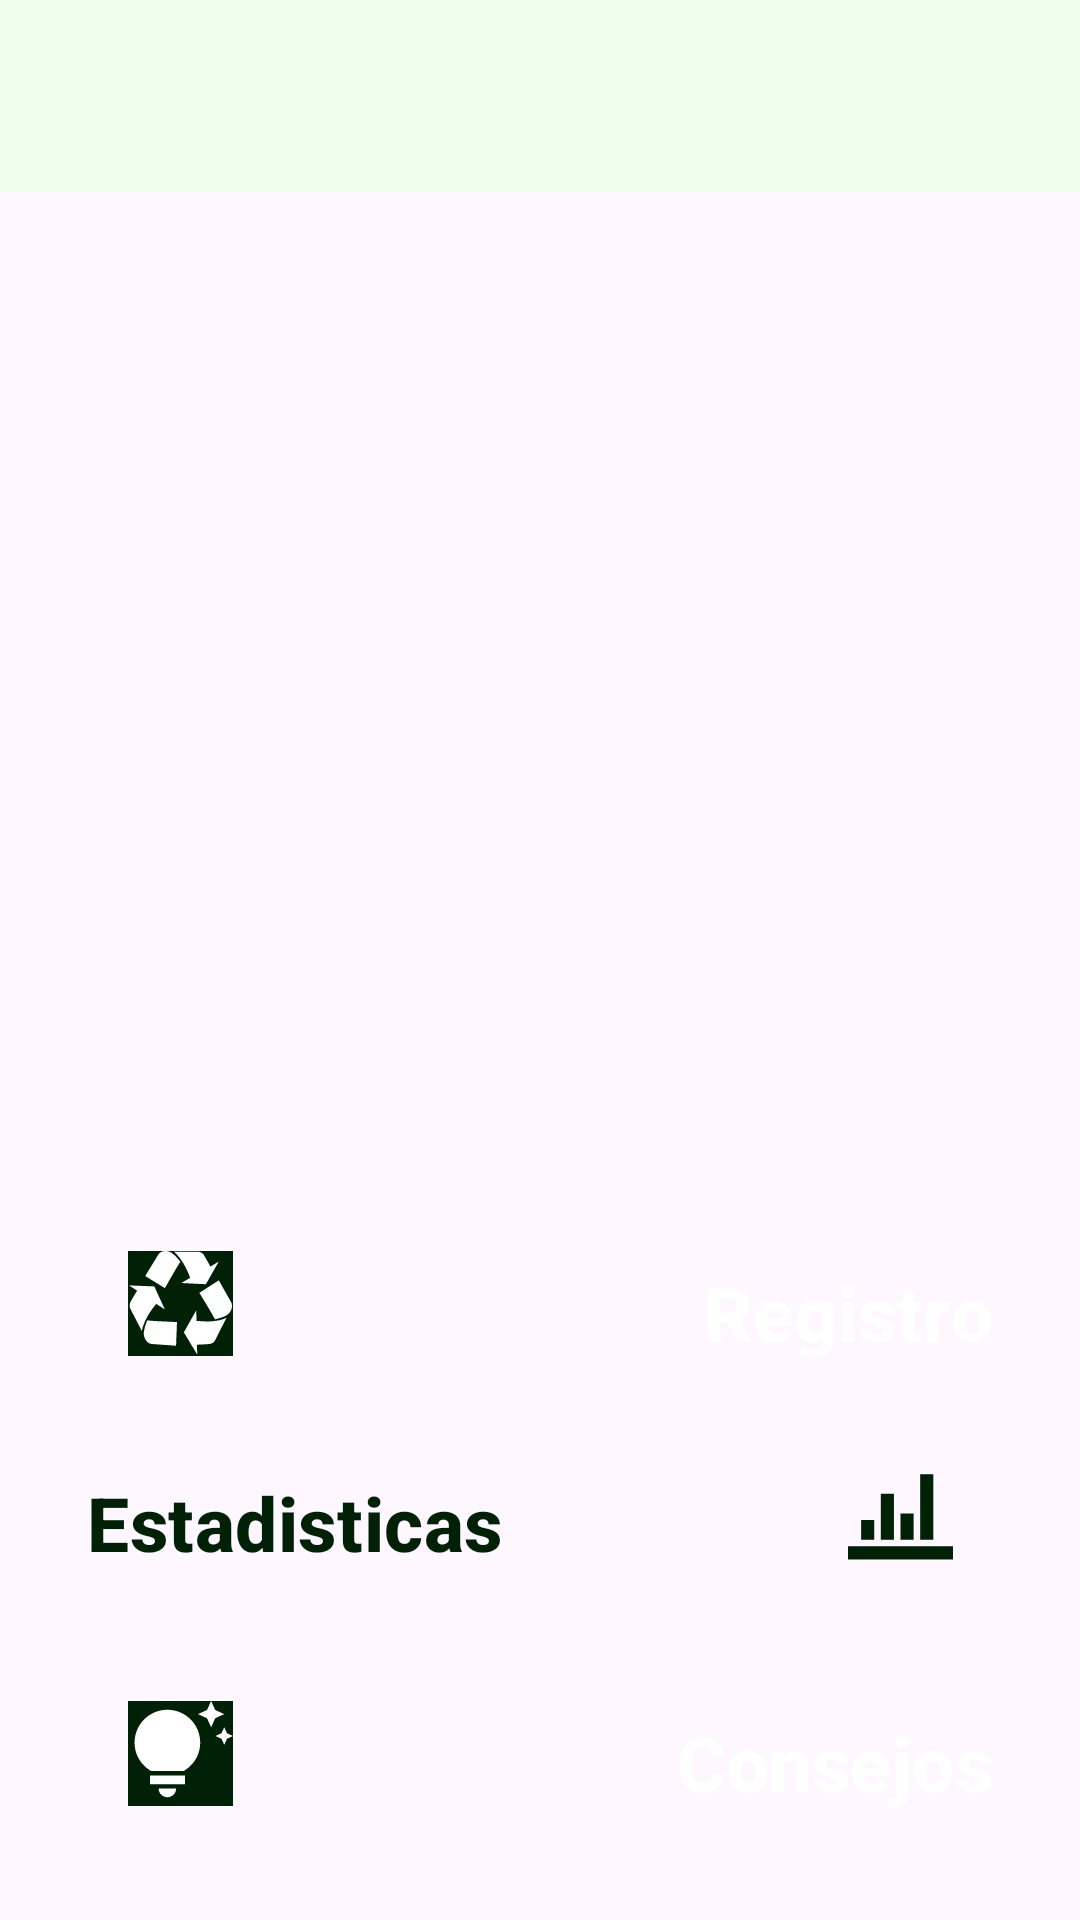

Produce the Android XML layout that renders to this screen, including the resource entries it uses.
<!-- AndroidManifest.xml: application theme Theme.EcoRecicla -->
<!-- res/layout/activity_home.xml -->
<?xml version="1.0" encoding="utf-8"?>
<androidx.constraintlayout.widget.ConstraintLayout xmlns:android="http://schemas.android.com/apk/res/android"
    xmlns:app="http://schemas.android.com/apk/res-auto"
    xmlns:tools="http://schemas.android.com/tools"
    android:layout_width="match_parent"
    android:layout_height="match_parent"
    tools:context=".Home"
    android:background="@drawable/fondo_ecorcicla1_03"
    android:screenOrientation="landscape"
    >

    <ImageView
        android:layout_width="137dp"
        android:layout_height="205dp"
        android:src="@drawable/eco_recicla_c"
        app:layout_constraintStart_toStartOf="parent"
        app:layout_constraintEnd_toEndOf="parent"
        app:layout_constraintTop_toTopOf="parent"
        android:layout_marginTop="93dp"

        />

    <Button
        android:id="@+id/btnRegistro"
        android:layout_width="350dp"
        android:layout_height="55dp"
        android:text="Registro"
        android:textColor="@color/white"
        android:textSize="25dp"
        android:textStyle="bold"
        android:textAlignment="textEnd"
        android:backgroundTint="@color/verde"
        app:layout_constraintStart_toStartOf="parent"
        app:layout_constraintEnd_toEndOf="parent"
        app:layout_constraintTop_toTopOf="parent"
        android:layout_marginTop="410dp"
        style="?attr/materialButtonOutlinedStyle"
        app:strokeColor="@color/verde"/>

    <Button
        android:id="@+id/btnEstadisticas"
        android:layout_width="350dp"
        android:layout_height="55dp"
        android:text="Estadisticas"
        android:textColor="@color/verde"
        android:textSize="25dp"
        android:textStyle="bold"
        android:textAlignment="textStart"
        android:backgroundTint="#A4F5AA"
        app:layout_constraintStart_toStartOf="parent"
        app:layout_constraintEnd_toEndOf="parent"
        app:layout_constraintTop_toTopOf="parent"
        android:layout_marginTop="480dp"
        style="?attr/materialButtonOutlinedStyle"
        app:strokeColor="@color/verde"
        />

    <Button
        android:id="@+id/btnConsejos"
        android:layout_width="350dp"
        android:layout_height="55dp"
        android:text="Consejos"
        android:textColor="@color/white"
        android:textSize="25dp"
        android:textStyle="bold"
        android:textAlignment="textEnd"
        android:backgroundTint="@color/verde"
        app:layout_constraintStart_toStartOf="parent"
        app:layout_constraintEnd_toEndOf="parent"
        app:layout_constraintTop_toTopOf="parent"
        android:layout_marginTop="560dp"
        style="?attr/materialButtonOutlinedStyle"
        app:strokeColor="@color/verde"/>

    <ImageView
        android:layout_width="35dp"
        android:layout_height="35dp"
        app:layout_constraintStart_toStartOf="parent"
        app:layout_constraintEnd_toEndOf="parent"
        app:layout_constraintTop_toTopOf="parent"
        android:src="@drawable/register"
        android:layout_marginTop="417dp"
        android:background="@color/verde"
        android:layout_marginRight="240dp"/>

    <ImageView
        android:layout_width="35dp"
        android:layout_height="35dp"
        app:layout_constraintStart_toStartOf="parent"
        app:layout_constraintEnd_toEndOf="parent"
        app:layout_constraintTop_toTopOf="parent"
        android:src="@drawable/stats"
        android:layout_marginTop="487dp"
        android:background="@android:color/transparent"
        android:layout_marginLeft="240dp"/>

    <ImageView
        android:layout_width="35dp"
        android:layout_height="35dp"
        app:layout_constraintStart_toStartOf="parent"
        app:layout_constraintEnd_toEndOf="parent"
        app:layout_constraintTop_toTopOf="parent"
        android:src="@drawable/tips"
        android:layout_marginTop="567dp"
        android:background="@color/verde"
        android:layout_marginRight="240dp"/>


    <androidx.appcompat.widget.Toolbar
        android:id="@+id/toolbar"
        app:title=" "
        android:layout_width="match_parent"
        android:layout_height="wrap_content"
        android:background="@color/verdeFondo"
        android:minHeight="?attr/actionBarSize"
        android:theme="?attr/actionBarTheme"
        app:layout_constraintEnd_toEndOf="parent"
        app:layout_constraintStart_toStartOf="parent"
        app:layout_constraintTop_toTopOf="parent"
        app:titleTextColor="@color/black" />

</androidx.constraintlayout.widget.ConstraintLayout>
<!-- resources referenced by this layout -->
<resources>
  <color name="black">#FF000000</color>
  <color name="verde">#002106</color>
  <color name="verdeFondo">#EFFFED</color>
  <color name="white">#FFFFFFFF</color>
  <!-- drawable register (drawable) -->
  <vector xmlns:android="http://schemas.android.com/apk/res/android"
      android:width="1dp"
      android:height="1dp"
      android:viewportWidth="1792"
      android:viewportHeight="1728">
    <path
        android:pathData="m836,1169l-15,368l-2,22l-420,-29q-36,-3 -67,-31.5t-47,-65.5q-11,-27 -14.5,-55t4,-65t12,-55t21.5,-64t19,-53q78,12 509,28zM449,583l180,379l-147,-92q-63,72 -111.5,144.5t-72.5,125t-39.5,94.5t-18.5,63l-4,21L46,961q-17,-26 -18,-56t6,-47l8,-18q35,-63 114,-188L16,566zM1680,1100l-188,359q-12,29 -36.5,46.5T1412,1526l-18,4q-71,7 -219,12l8,164l-230,-367l211,-362l7,173q170,16 283,5t170,-33zM895,176q-47,63 -265,435L313,424l-19,-12L519,56q20,-31 60,-45t80,-10q24,2 48.5,12t42,21T791,67t36,34.5t36,39.5t32,35zM1550,483l212,363q18,37 12.5,76t-27.5,74q-13,20 -33,37t-38,28t-48.5,22t-47,16t-51.5,14t-46,12q-34,-72 -265,-436l313,-195zM1407,257l142,-83l-220,373l-419,-20l151,-86q-34,-89 -75,-166t-75.5,-123.5t-64.5,-80T799,25l-17,-13l405,1q31,-3 58,10.5t39,28.5l11,15q39,61 112,190z"
        android:fillColor="#ffffff"/>
  </vector>
  <!-- drawable stats (drawable) -->
  <vector xmlns:android="http://schemas.android.com/apk/res/android"
      android:width="1dp"
      android:height="1dp"
      android:viewportWidth="16"
      android:viewportHeight="16">
    <path
        android:pathData="M0,13h16v2L0,15zM2,9h2v3L2,12zM5,5h2v7L5,12zM8,8h2v4L8,12zM11,2h2v10h-2z"
        android:fillColor="#002106"/>
  </vector>
  <!-- drawable tips (drawable) -->
  <vector xmlns:android="http://schemas.android.com/apk/res/android"
      android:width="1dp"
      android:height="1dp"
      android:viewportWidth="24"
      android:viewportHeight="24">
    <path
        android:pathData="M7,20h4c0,1.1 -0.9,2 -2,2s-2,-0.9 -2,-2zM5,19h8v-2L5,17v2zM16.5,9.5c0,3.82 -2.66,5.86 -3.77,6.5L5.27,16c-1.11,-0.64 -3.77,-2.68 -3.77,-6.5C1.5,5.36 4.86,2 9,2s7.5,3.36 7.5,7.5zM21.37,7.37L20,8l1.37,0.63L22,10l0.63,-1.37L24,8l-1.37,-0.63L22,6l-0.63,1.37zM19,6l0.94,-2.06L22,3l-2.06,-0.94L19,0l-0.94,2.06L16,3l2.06,0.94L19,6z"
        android:fillColor="#ffffff"/>
  </vector>
  <style name="Theme.EcoRecicla" parent="Base.Theme.EcoRecicla" />
  <style name="Base.Theme.EcoRecicla" parent="Theme.Material3.Light.NoActionBar">
          
          <item name="colorPrimary">@color/verde</item>
          <item name="android:background">@color/transparent</item>
          <item name="android:textColor">@color/verdeFuentes</item>
  
      </style>
  <color name="transparent">#00000000</color>
  <color name="verdeFuentes">#002107</color>
</resources>
